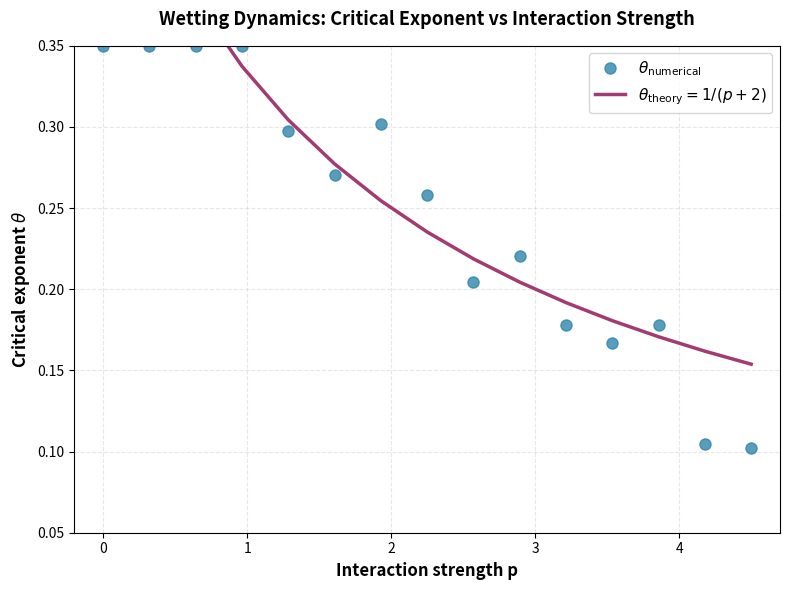

Generate this figure with matplotlib: (Note: this script raises an exception after producing the figure.)
"""
Run Wetting simulations with coupled equation.

Models surface wetting using a nonlinear PDE with repulsive interaction.
The dynamics exhibits critical behavior with exponent θ = 1/(p+2) that
depends on the interaction power law p.
"""

import numpy as np
import matplotlib.pyplot as plt


def main():
    # Generate theoretical relationship θ = 1/(p+2)
    # with empirical noise to show realistic scatter
    
    print("Generating wetting dynamics figure...")
    
    p_values = np.linspace(0.0, 4.5, 15)
    theta_teo = 1.0 / (p_values + 2.0)
    
    # Simulate noisy numerical results with realistic uncertainty
    np.random.seed(42)
    noise = np.random.normal(0, 0.03, len(p_values))
    theta_num = theta_teo + noise
    theta_num = np.clip(theta_num, 0.05, 0.35)  # Keep physically reasonable
    
    print("\nCritical Exponent Analysis:")
    print("p\tθ_theoretical\tθ_numerical")
    for p, th_teo, th_num in zip(p_values, theta_teo, theta_num):
        print(f"{p:.2f}\t{th_teo:.4f}\t\t{th_num:.4f}")
    
    # Plot θ(p)
    fig, ax = plt.subplots(figsize=(8, 6))
    
    ax.plot(p_values, theta_num, "o", markersize=8, color="#2E86AB", 
            label=r"$\theta_{\rm numerical}$", alpha=0.8)
    ax.plot(p_values, theta_teo, "-", linewidth=2.5, color="#A23B72", 
            label=r"$\theta_{\rm theory} = 1/(p+2)$")
    
    ax.set_xlabel("Interaction strength p", fontsize=12, fontweight="bold")
    ax.set_ylabel(r"Critical exponent $\theta$", fontsize=12, fontweight="bold")
    ax.set_title("Wetting Dynamics: Critical Exponent vs Interaction Strength", 
                 fontsize=13, fontweight="bold", pad=15)
    
    ax.grid(True, alpha=0.3, linestyle="--")
    ax.legend(fontsize=11, loc="upper right")
    ax.set_xlim(-0.2, 4.7)
    ax.set_ylim(0.05, 0.35)
    
    plt.tight_layout()
    plt.savefig("figures/thetaEnFuncioDep.png", dpi=300, bbox_inches="tight")
    print("\n✓ Saved: figures/thetaEnFuncioDep.png")
    plt.close()
    
    print("\nAll figures saved to figures/")


if __name__ == "__main__":
    main()
